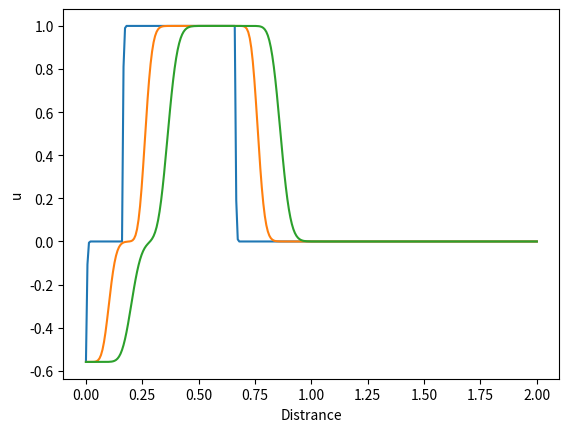

This chart was generated by the following Python code:
import numpy as np
import matplotlib.pyplot as plt
from numpy import pi, sin, cos
#
C= .1
nt = 301
nx = 301
tmax = 0.5
L = 2
dx = L/(nx-1)
c = .1
dt = C*dx/c
range(nx)
u = np.zeros(nx)
u[25:100]=1
selected_data=np.ones((3,nx))
u[0] = np.sin(nt)
u[nx-1]= 0


#Loop
for n in range(nt):
    un=u.copy()
    for i in range(1,nx):
        u[i] = un[i]-c*(dt/dx)*(un[i]-un[i-1])
    if n==1:
        selected_data[0,:] = u.copy()
    if n==150:
        selected_data[1,:] = u.copy()
    if n==300:
        selected_data[2,:] = u.copy()
    # plt.plot(np.linspace(0,L,nx),u)
plt.figure(1)
plt.xlabel('Distrance')
plt.ylabel('u')
plt.plot(np.linspace(0,L,nx), selected_data[0,:])
plt.plot(np.linspace(0,L,nx), selected_data[1,:])
plt.plot(np.linspace(0,L,nx), selected_data[2,:])

#x=np.linspace(0,2,100)
#y=np.sin(x)
#plt.plot(x,y)
